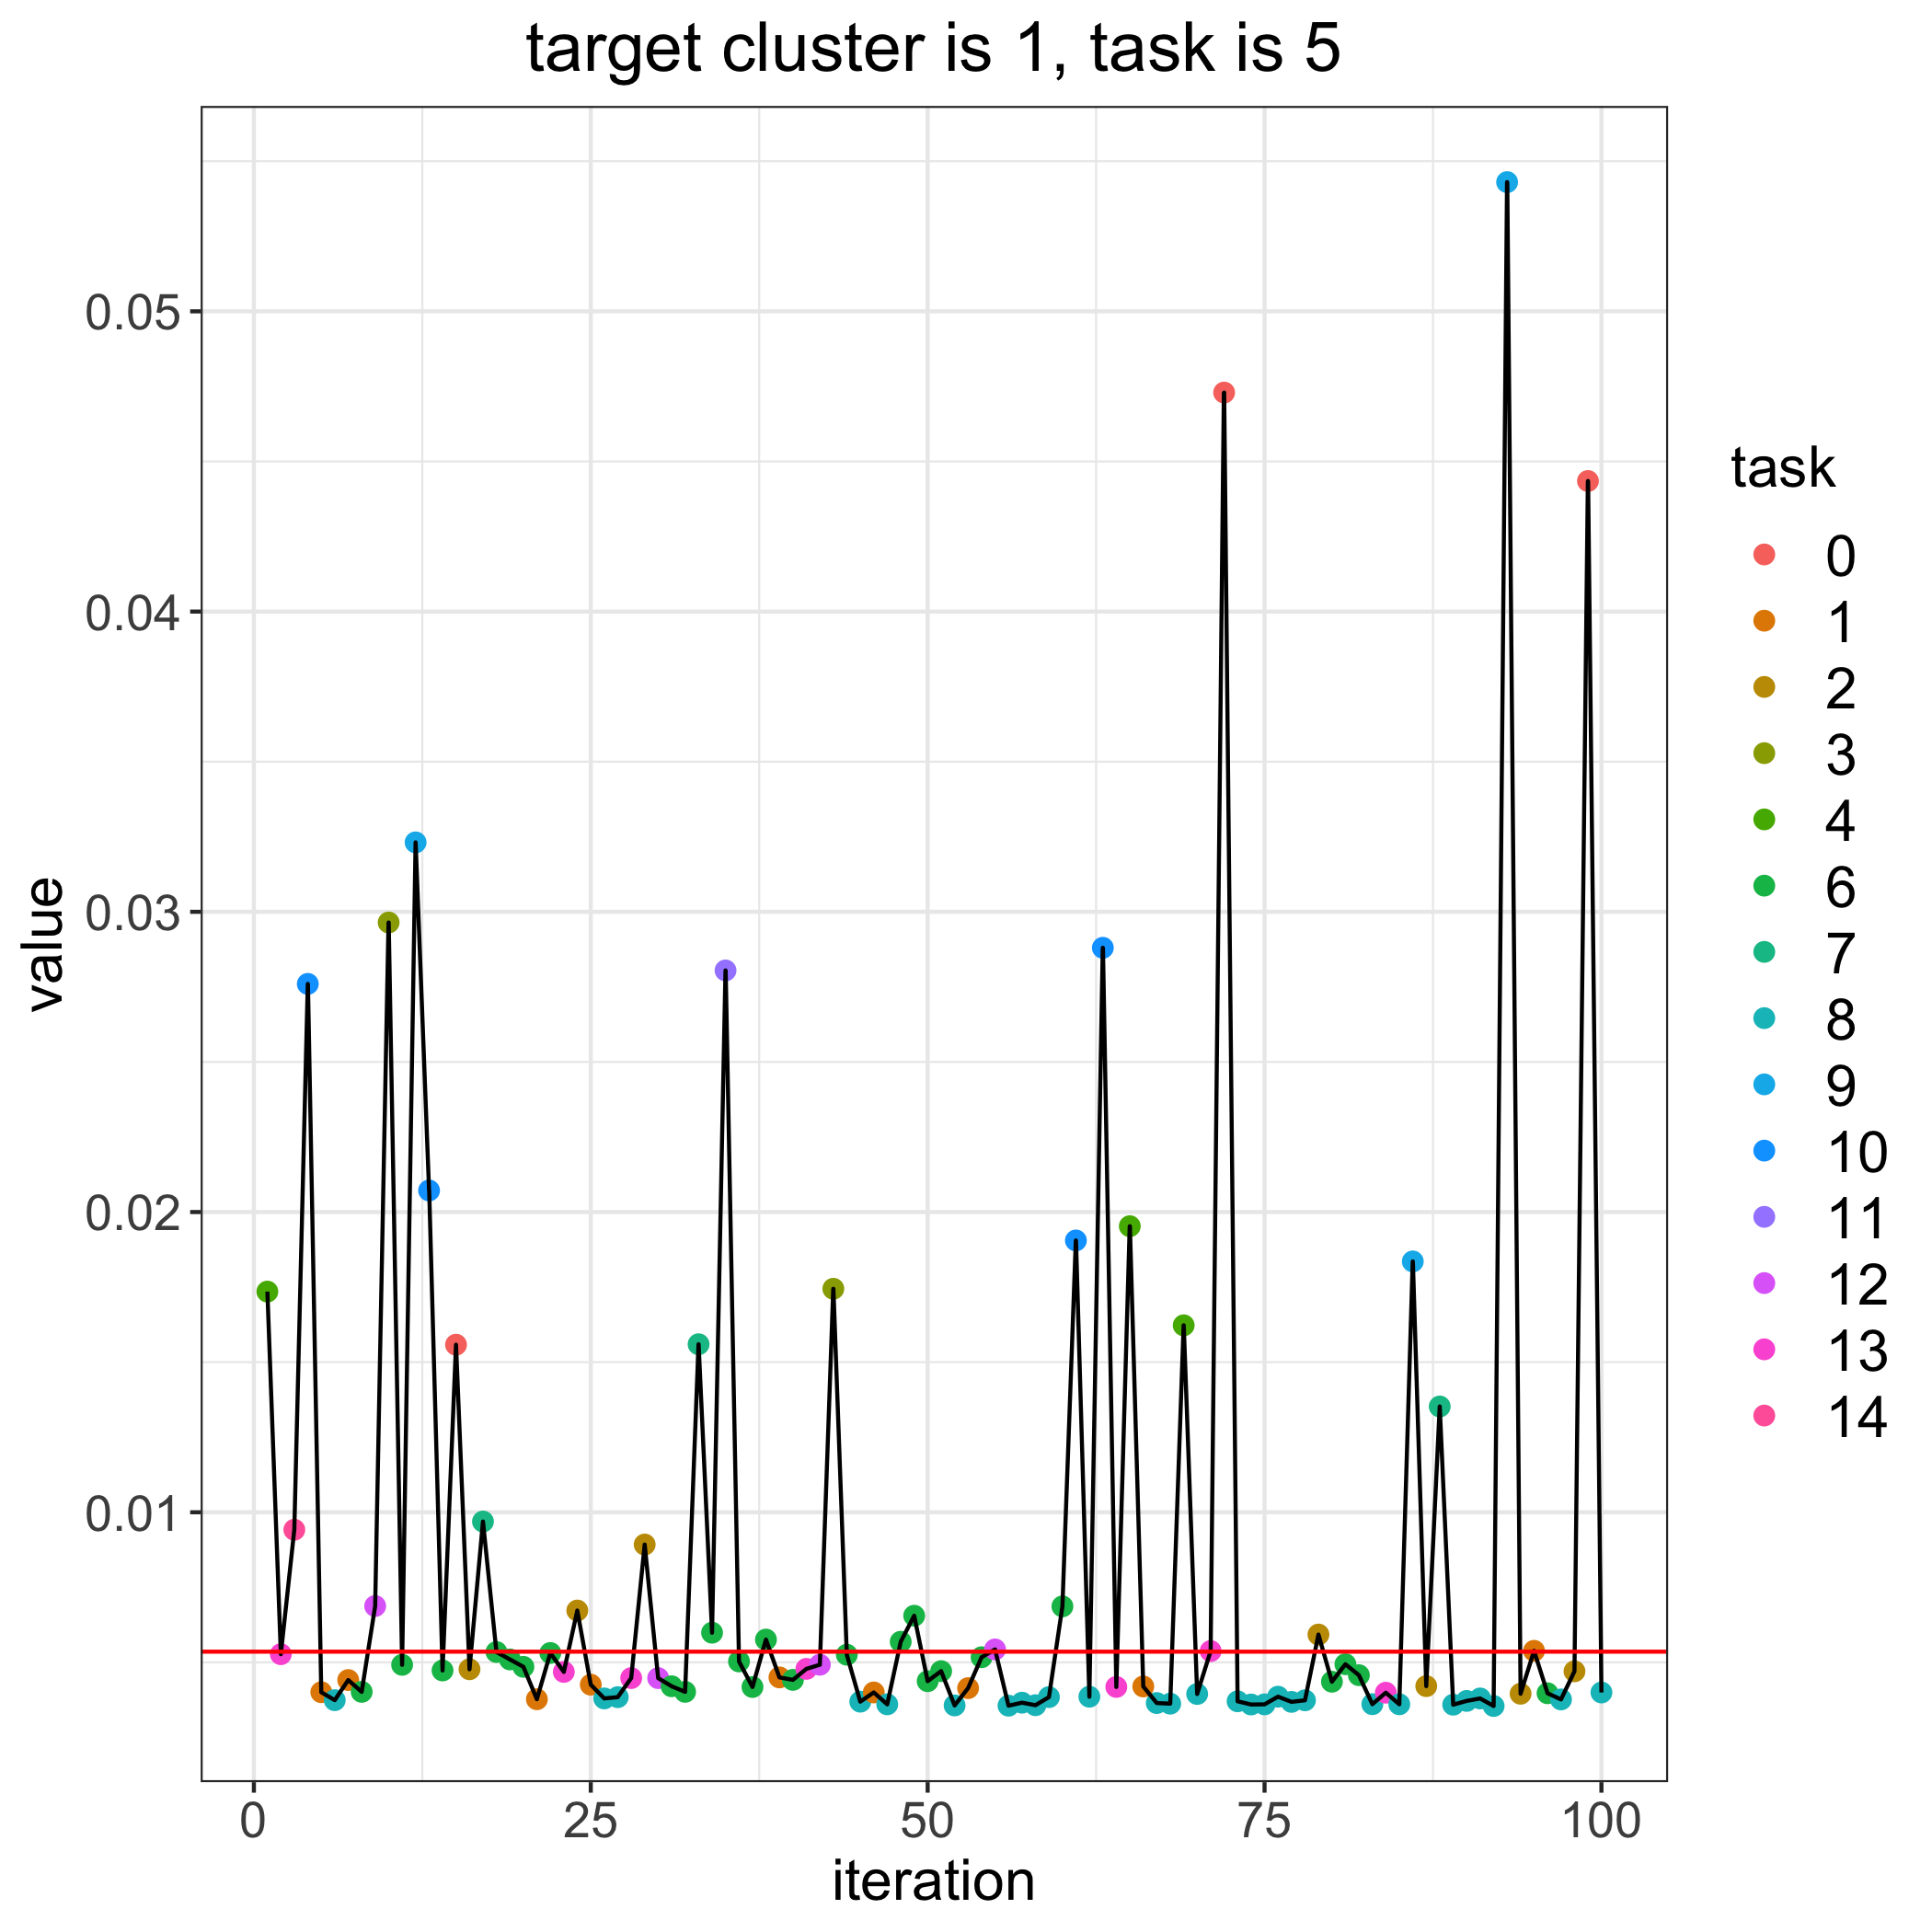

Source data for this figure (header and first rows):
, losses, bandit_selects
0, 0.005357, 
1, 0.01735, 4.0
2, 0.005273, 13.0
3, 0.009418, 14.0
4, 0.0276, 10.0
5, 0.004007, 1.0
6, 0.003742, 8.0
7, 0.004412, 1.0
8, 0.004019, 6.0
9, 0.006878, 12.0
10, 0.02964, 3.0
11, 0.004919, 6.0
12, 0.03231, 9.0
13, 0.02072, 10.0
14, 0.004731, 6.0
15, 0.01558, 0.0
16, 0.004772, 2.0
17, 0.009691, 7.0
18, 0.005346, 6.0
19, 0.005099, 6.0
20, 0.004853, 6.0
21, 0.003773, 1.0
22, 0.005313, 6.0
23, 0.004683, 13.0
24, 0.006728, 2.0
25, 0.004258, 1.0
26, 0.0038, 8.0
27, 0.003842, 8.0
28, 0.004478, 13.0
29, 0.008925, 2.0
30, 0.004477, 12.0
31, 0.004205, 6.0
32, 0.00402, 6.0
33, 0.0156, 7.0
34, 0.005989, 6.0
35, 0.02805, 11.0
36, 0.005032, 6.0
37, 0.00418, 6.0
38, 0.00576, 6.0
39, 0.0045, 1.0
40, 0.004418, 6.0
41, 0.004784, 13.0
42, 0.004922, 12.0
43, 0.01744, 3.0
44, 0.005256, 6.0
45, 0.003692, 8.0
46, 0.003999, 1.0
47, 0.003603, 8.0
48, 0.005688, 6.0
49, 0.006554, 6.0
50, 0.004375, 6.0
51, 0.004708, 6.0
52, 0.003566, 8.0
53, 0.004143, 1.0
54, 0.005171, 6.0
55, 0.005432, 12.0
56, 0.003558, 8.0
57, 0.003658, 8.0
58, 0.003574, 8.0
59, 0.003843, 8.0
... 41 more rows
